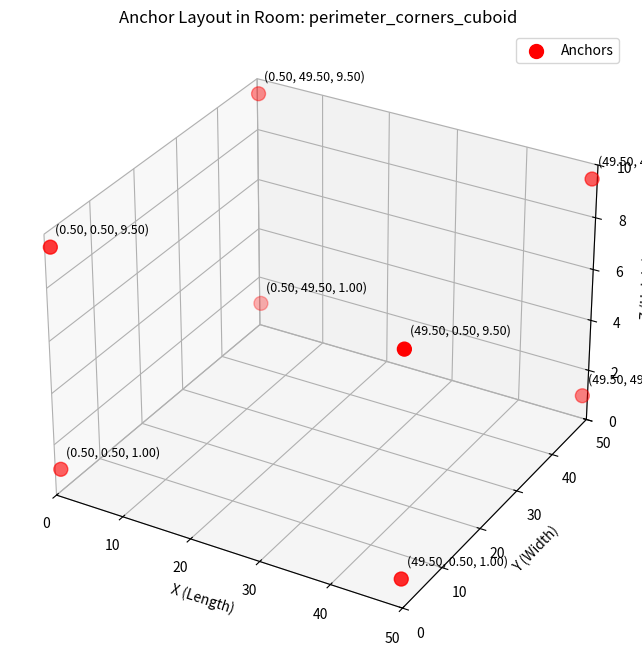
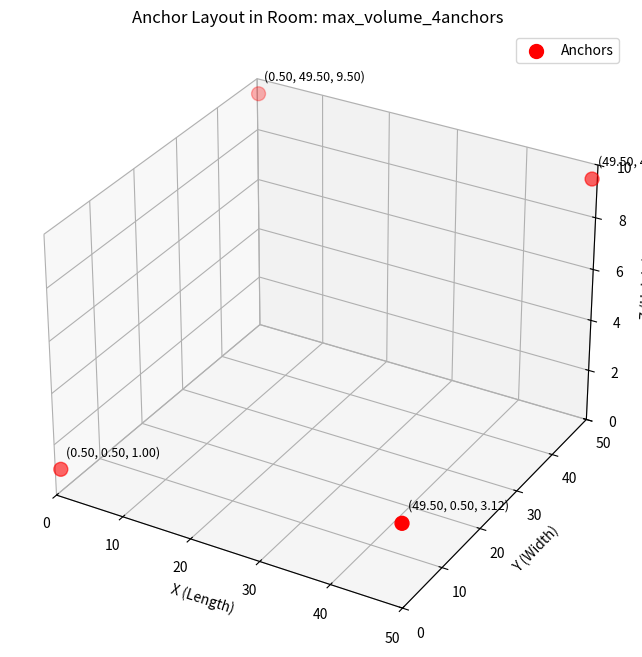
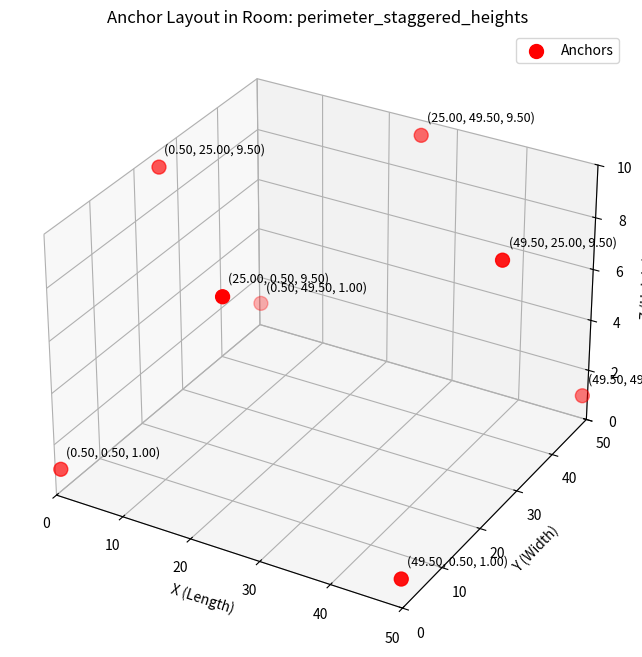
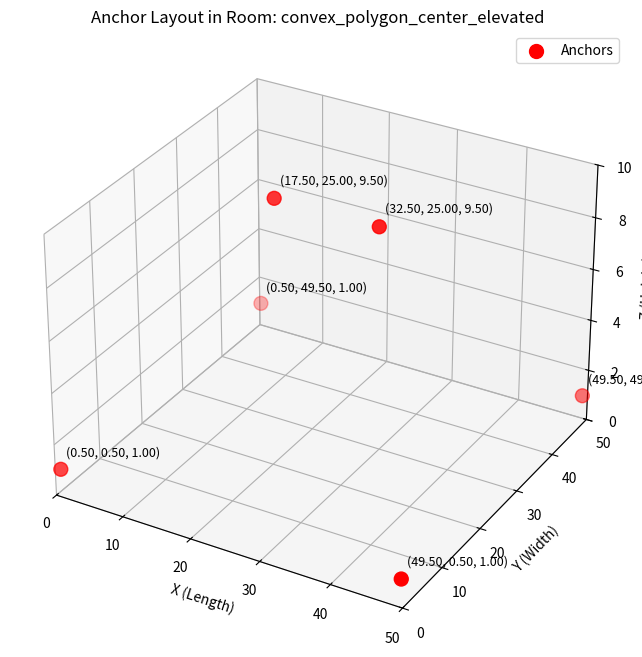
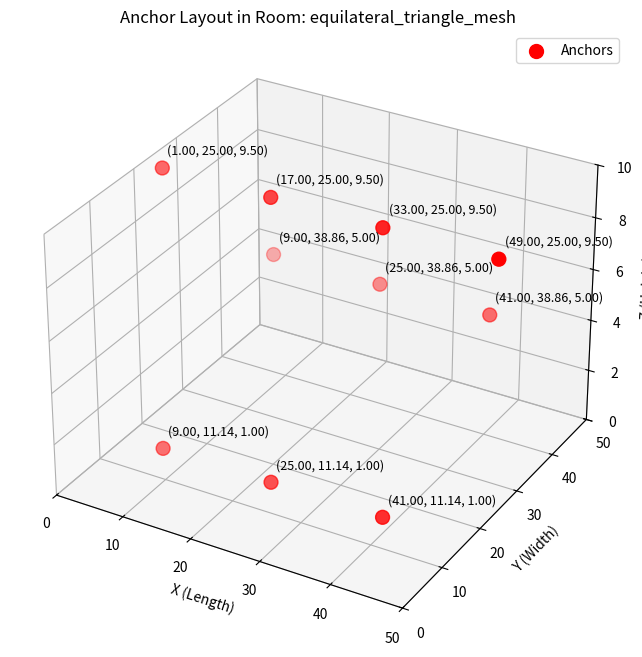
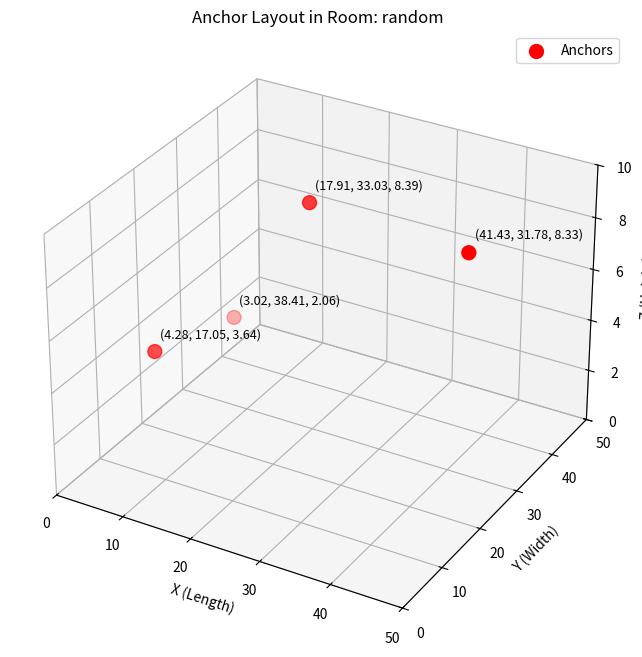

These charts were generated, in order, by the following Python code:
import numpy as np
import matplotlib.pyplot as plt

PRESET_ANCHOR_LAYOUT_DESCRIPTIONS: dict[str, str] = {
    "perimeter_corners_cuboid": (
        "8 corner vertices cuboid. "
        "Places non-coplanar alternating high/low anchors at room corners."
        "https://www.pozyx.io/pozyx-academy/where-to-place-the-anchors"
    ),
    "max_volume_4anchors": (
        "4 Anchors Maximum Volume Strategy."
        "https://www.sciencedirect.com/science/article/pii/S0957417424016750#s0035"
    ),
    "perimeter_staggered_heights": (
        "8 Perimeter Wall Anchors with staggered heights."
        "https://follow-me.com/knowledge-base/anchor-tag-placement/"
        "https://www.pozyx.io/pozyx-academy/where-to-place-the-anchors"
    ),
    "convex_polygon_center_elevated": (
        "6 anchors: 4 low outer corners + 2 elevated center ceiling anchors."
        "https://pmc.ncbi.nlm.nih.gov/articles/PMC12389748/"
    ),
    "equilateral_triangle_mesh": (
        "10 Anchors layout arranged in an equilateral triangle mesh pattern."
    ),
    "random": ("Random anchor layout with 4 to 10 anchors."),
}


def get_preset_anchor_layout(
    layout_name: str, room_length: float, room_width: float, room_height: float
) -> np.ndarray:
    z_low = max(0.5, room_height * 0.1)
    z_mid = room_height * 0.5
    z_high = max(z_low + 0.5, room_height - 0.5)

    if layout_name == "perimeter_corners_cuboid":
        return np.array(
            [
                [0.5, 0.5, z_low],  # Bottom-left Front
                [room_length - 0.5, 0.5, z_high],  # Bottom-right Front
                [room_length - 0.5, room_width - 0.5, z_low],  # Bottom-right Back
                [0.5, room_width - 0.5, z_high],  # Bottom-left Back
                [0.5, 0.5, z_high],  # Top-left Front (Ceiling)
                [room_length - 0.5, 0.5, z_low],  # Top-right Front
                [room_length - 0.5, room_width - 0.5, z_high],  # Top-right Back
                [0.5, room_width - 0.5, z_low],  # Top-left Back
            ],
            dtype=float,
        )
    elif layout_name == "max_volume_4anchors":
        z_mid_low = z_low + 0.25 * (z_high - z_low)
        return np.array(
            [
                [0.5, 0.5, z_low],  # Bottom-left Front
                [room_length - 0.5, 0.5, z_mid_low],  # Bottom-right Front
                [0.5, room_width - 0.5, z_high],  # Top-left Back
                [room_length - 0.5, room_width - 0.5, z_high],  # Top-right Back
            ],
            dtype=float,
        )
    elif layout_name == "perimeter_staggered_heights":
        return np.array(
            [
                [0.5, 0.5, z_low],  # SW corner (Low)
                [room_length * 0.5, 0.5, z_high],  # S Mid (High)
                [room_length - 0.5, 0.5, z_low],  # SE corner (Low)
                [room_length - 0.5, room_width * 0.5, z_high],  # EM corner (High)
                [room_length - 0.5, room_width - 0.5, z_low],  # NE corner (Low)
                [room_length * 0.5, room_width - 0.5, z_high],  # N Mid (High)
                [0.5, room_width - 0.5, z_low],  # NW corner (Low)
                [0.5, room_width * 0.5, z_high],  # W Mid (High)
            ],
            dtype=float,
        )
    elif layout_name == "convex_polygon_center_elevated":
        return np.array(
            [
                [0.5, 0.5, z_low],  # Bottom-left Front
                [room_length - 0.5, 0.5, z_low],  # Bottom-right Front
                [room_length - 0.5, room_width - 0.5, z_low],  # Bottom-right Back
                [0.5, room_width - 0.5, z_low],  # Bottom-left Back
                [room_length * 0.35, room_width * 0.5, z_high],  # High Overhead Left
                [room_length * 0.65, room_width * 0.5, z_high],  # High Overhead Right
            ],
            dtype=float,
        )
    elif layout_name == "equilateral_triangle_mesh":
        # 10 anchors arranged in equilateral triangle rows with height diversity
        s = max(2.0, (room_length - 2.0) / 3.0)
        h_tri = s * (np.sqrt(3) / 2.0)
        y1 = max(1.0, (room_width - 2 * h_tri) / 2.0)
        y2 = y1 + h_tri
        y3 = y1 + 2 * h_tri
        return np.array(
            [
                # Row 1 (low elevation)
                [1.0 + s * 0.5, min(y1, room_width - 1.0), z_low],
                [1.0 + s * 1.5, min(y1, room_width - 1.0), z_low],
                [1.0 + s * 2.5, min(y1, room_width - 1.0), z_low],
                # Row 2 (high ceiling elevation, offset by s/2)
                [1.0 + s * 0.0, min(y2, room_width - 1.0), z_high],
                [1.0 + s * 1.0, min(y2, room_width - 1.0), z_high],
                [1.0 + s * 2.0, min(y2, room_width - 1.0), z_high],
                [
                    min(room_length - 1.0, 1.0 + s * 3.0),
                    min(y2, room_width - 1.0),
                    z_high,
                ],
                # Row 3 (mid elevation)
                [1.0 + s * 0.5, min(y3, room_width - 1.0), z_mid],
                [1.0 + s * 1.5, min(y3, room_width - 1.0), z_mid],
                [1.0 + s * 2.5, min(y3, room_width - 1.0), z_mid],
            ],
            dtype=float,
        )
    elif layout_name == "random":
        num_anchors = np.random.randint(4, 11)
        return np.random.rand(num_anchors, 3) * np.array(
            [room_length, room_width, room_height]
        )
    else:
        raise ValueError(f"Unknown layout name: {layout_name}")


def plot_anchor_layout(
    layout_name: str,
    anchors: np.ndarray,
    room_length: float,
    room_width: float,
    room_height: float,
) -> None:
    fig = plt.figure(figsize=(10, 8))
    ax = fig.add_subplot(111, projection="3d")

    # Plot anchors
    ax.scatter(
        anchors[:, 0],
        anchors[:, 1],
        anchors[:, 2],
        c="r",
        marker="o",
        label="Anchors",
        s=100,
    )
    for i, a in enumerate(anchors):
        ax.text(
            a[0] + 0.5,
            a[1] + 0.5,
            a[2] + 0.5,
            f"({a[0]:.2f}, {a[1]:.2f}, {a[2]:.2f})",
            color="black",
            fontsize=9,
        )
    # Set room dimensions
    ax.set_xlim([0, room_length])
    ax.set_ylim([0, room_width])
    ax.set_zlim([0, room_height])

    ax.set_xlabel("X (Length)")
    ax.set_ylabel("Y (Width)")
    ax.set_zlabel("Z (Height)")
    ax.set_title(f"Anchor Layout in Room: {layout_name}")
    ax.legend()
    filename = f"anchor_layout_{layout_name}.png"
    print(f"Saving plot to {filename}")
    plt.savefig(filename, dpi=300, bbox_inches="tight")
    plt.close(fig)


def main() -> None:
    print("Preset Anchor Layout Descriptions:")
    # Example usage
    room_length = 50.0
    room_width = 50.0
    room_height = 10.0

    for layout_name in PRESET_ANCHOR_LAYOUT_DESCRIPTIONS:
        anchors = get_preset_anchor_layout(
            layout_name, room_length, room_width, room_height
        )
        print(f"Layout: {layout_name}")
        print(anchors)
        plot_anchor_layout(layout_name, anchors, room_length, room_width, room_height)
        print()


if __name__ == "__main__":
    main()
